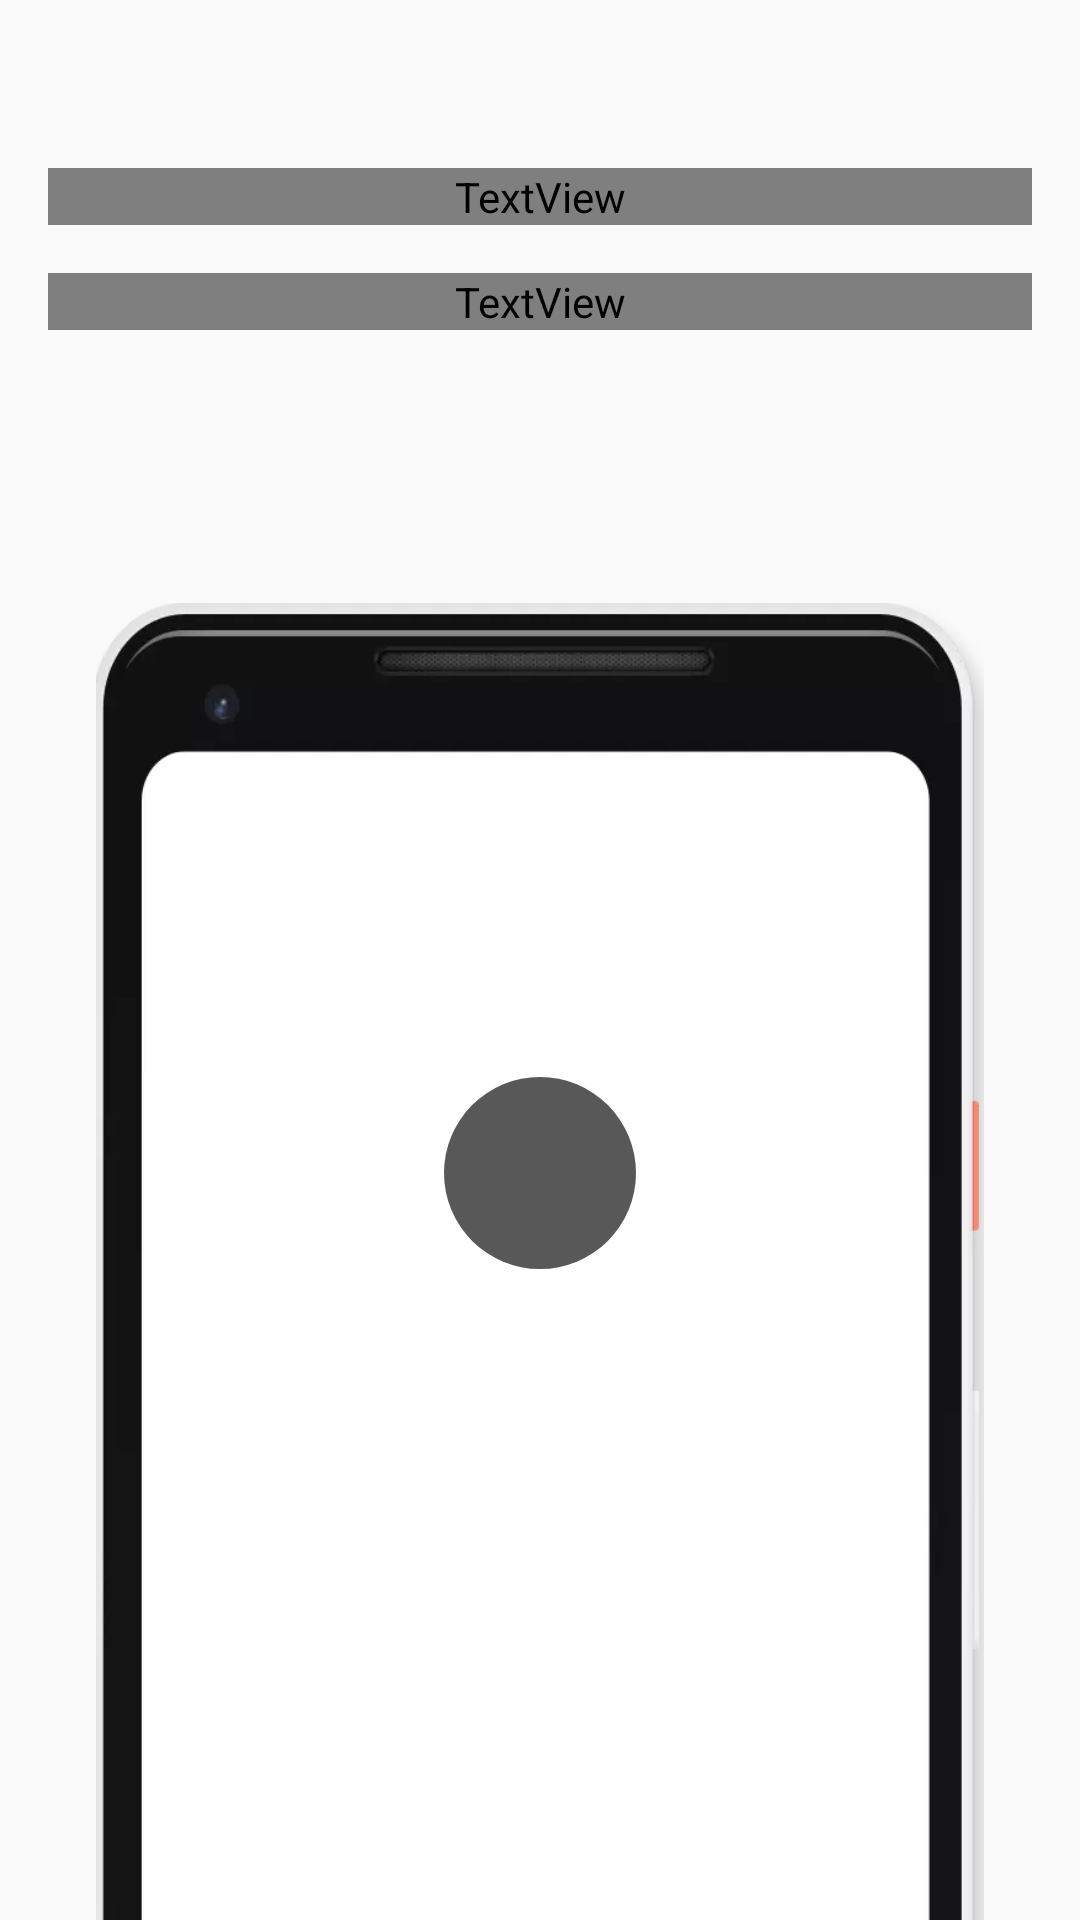

Write the Android layout XML for this screen, with the resource values it uses.
<!-- AndroidManifest.xml: application theme Base.MyTheme -->
<!-- res/layout/onboarding_fragment1.xml -->
<android.support.constraint.ConstraintLayout xmlns:android="http://schemas.android.com/apk/res/android"
    xmlns:app="http://schemas.android.com/apk/res-auto"
    xmlns:tools="http://schemas.android.com/tools"
    android:layout_width="match_parent"
    android:layout_height="match_parent"
    tools:background="@color/colorPrimaryDark"
    tools:context="com.scrabit.ygam.fragments.OnboardingFragment1">

    <TextView
        android:id="@+id/fragment1Title"
        android:layout_width="match_parent"
        android:layout_height="wrap_content"
        android:layout_marginEnd="@dimen/unitX2_spacing"
        android:layout_marginStart="@dimen/unitX2_spacing"
        android:layout_marginTop="56dp"
        android:fontFamily="@font/rubik_medium"
        android:lineSpacingExtra="4dp"
        android:text="@string/fragment_1_title"
        android:textAlignment="center"
        android:textColor="@android:color/white"
        android:textSize="20sp"
        app:layout_constraintEnd_toEndOf="parent"
        app:layout_constraintStart_toStartOf="parent"
        app:layout_constraintTop_toTopOf="parent" />

    <TextView
        android:id="@+id/fragment1Subcopy"
        android:layout_width="match_parent"
        android:layout_height="wrap_content"
        android:layout_marginEnd="16dp"
        android:layout_marginStart="@dimen/unitX2_spacing"
        android:layout_marginTop="@dimen/unitX2_spacing"
        android:fontFamily="@font/rubik"
        android:lineSpacingExtra="10sp"
        android:text="@string/fragment_1_subcopy"
        android:textAlignment="center"
        android:textColor="@color/white90"
        android:textSize="14sp"
        app:layout_constraintEnd_toEndOf="parent"
        app:layout_constraintStart_toStartOf="parent"
        app:layout_constraintTop_toBottomOf="@+id/fragment1Title" />

    <LinearLayout
        android:layout_width="match_parent"
        android:layout_height="0dp"
        android:orientation="vertical"
        android:layout_gravity="bottom"
        app:layout_constraintBottom_toBottomOf="parent"
        app:layout_constraintEnd_toEndOf="parent"
        app:layout_constraintStart_toStartOf="parent"
        app:layout_constraintTop_toBottomOf="@id/fragment1Subcopy"
        android:layout_marginEnd="32dp"
        android:layout_marginStart="32dp"
        android:layout_marginTop="32dp">

        <FrameLayout

            android:layout_width="match_parent"
            android:layout_height="match_parent">

            <ImageView
                android:id="@+id/fragment1Image"
                android:layout_width="wrap_content"
                android:layout_height="wrap_content"
                android:layout_gravity="bottom|center"
                android:adjustViewBounds="true"
                android:maxWidth="400dp"
                android:scaleType="fitCenter"
                android:src="@drawable/onboarding_image_1" />

            <ImageView
                android:id="@+id/fragment1spotlight"
                android:layout_width="64dp"
                android:layout_height="64dp"
                android:layout_gravity="center|center"
                android:gravity="bottom"
                android:src="@drawable/onboarding_spotlight"/>

        </FrameLayout>
    </LinearLayout>

</android.support.constraint.ConstraintLayout>
<!-- resources referenced by this layout -->
<resources>
  <color name="colorPrimaryDark">#234481</color>
  <color name="white90">#90ffffff</color>
  <dimen name="unitX2_spacing">16dp</dimen>
  <!-- drawable onboarding_image_1: webp bitmap (drawable, 6042 bytes) -->
  <!-- drawable onboarding_spotlight (drawable) -->
  <?xml version="1.0" encoding="utf-8"?>
  <shape
      xmlns:android="http://schemas.android.com/apk/res/android"
      android:shape="oval">
  
      <solid
          android:color="#585858"/>
  
  </shape>
  <string name="fragment_1_subcopy">Our questionnaire will help you identify any areas that may need extra focus. It’s quick, simple and fun to use</string>
  <string name="fragment_1_title">Take Control</string>
  <style name="Base.MyTheme" parent="Theme.AppCompat.Light.DarkActionBar">
          <item name="colorPrimary">@color/colorPrimary</item>
          <item name="colorPrimaryDark">@color/colorPrimaryDark</item>
          <item name="colorAccent">@color/colorAccent</item>
          <item name="windowActionBar">false</item>
          <item name="windowActionBarOverlay">true</item>
          <item name="windowNoTitle">true</item>
          <item name="android:windowBackground">@color/bg_light</item>
      </style>
  <color name="colorPrimary">#26688A</color>
  <color name="colorAccent">#03dac4</color>
  <color name="bg_light">#FAFAFA</color>
</resources>
